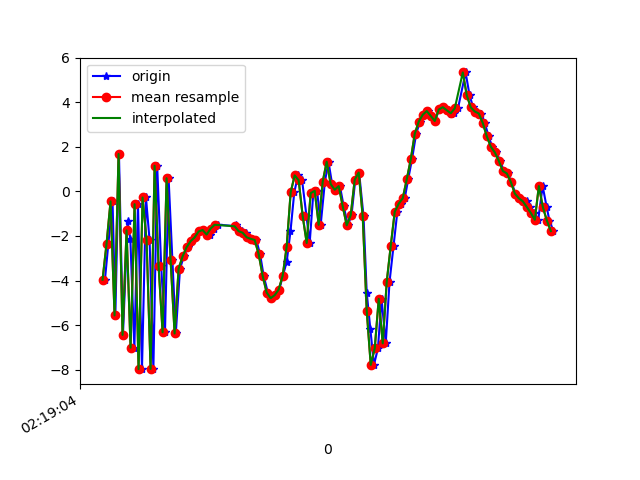

The table this chart was drawn from, first rows:
1617848344572, 543988133624162, -3.9642956, -1.8782933, 8.20125
1617848344589, 543988152854932, -2.346, -1.637, -7.697
1617848344610, 543988172085702, -0.4446, -1.123, 8.662
1617848344624, 543988191316472, -5.567, -2.159, -5.281
1617848344642, 543988210547242, 1.682, -0.04225, 2.684
1617848344662, 543988229778012, -6.442, -1.433, 4.271
1617848344685, 543988249008782, -1.342, -0.2593, -6.306
1617848344699, 543988268239552, -2.156, 0.2065, 8.551
1617848344719, 543988287470322, -7.016, -0.7801, -4.724
1617848344737, 543988306701092, -0.573, 1.026, 7.503
1617848344757, 543988325931862, -7.981, -0.9396, -1.285
1617848344777, 543988345162632, -0.2711, 0.8082, -4.505
1617848344795, 543988364393402, -2.191, 0.761, 8.862
1617848344814, 543988383624172, -7.971, -0.7013, -3.217
1617848344833, 543988402854942, 1.154, 0.898, -1.838
1617848344853, 543988422085712, -3.349, 0.2562, 9.207
1617848344872, 543988441316482, -6.325, -0.2022, -4.54
1617848344890, 543988460547252, 0.592, 1.919, -0.6014
1617848344909, 543988479778022, -3.077, 1.038, 8.232
1617848344926, 543988499008792, -6.379, 0.6786, -3.054
1617848344947, 543988518239562, -3.475, 1.571, -1.536
1617848344966, 543988537470332, -2.917, 1.483, 0.3848
1617848344987, 543988556701102, -2.504, 1.475, 0.9288
1617848345004, 543988575931872, -2.236, 1.502, 0.9994
1617848345023, 543988595162642, -2.067, 1.511, 0.8413
1617848345043, 543988614393412, -1.798, 1.497, 1.083
1617848345062, 543988633624182, -1.733, 1.166, 1.486
1617848345081, 543988652854952, -1.91, 1.219, 1.703
1617848345099, 543988672085722, -1.961, 1.392, 1.638
1617848345119, 543988691316492, -1.668, 1.639, 1.667
1617848345138, 543988710547262, -1.497, 1.67, 2.027
1617848345223, 543988729778032, -1.554, 1.668, 2.075
1617848345225, 543988749008802, -1.584, 1.405, 2.177
1617848345227, 543988768239572, -1.5, 0.9037, 2.461
1617848345229, 543988787470342, -1.619, 0.4719, 2.596
1617848345257, 543988806701112, -1.785, 0.7213, 2.723
1617848345268, 543988825931882, -1.858, 1.08, 2.729
1617848345278, 543988845162652, -1.852, 0.9254, 2.858
1617848345290, 543988864393422, -2.058, 0.5579, 3.205
1617848345307, 543988883624192, -2.128, 0.7556, 3.431
1617848345328, 543988902854962, -2.178, 1.342, 4.204
1617848345347, 543988922085732, -2.811, 1.814, 5.489
1617848345365, 543988941316502, -3.789, 3.603, 6.699
1617848345386, 543988960547272, -4.542, 6.51, 6.469
1617848345403, 543988979778042, -4.792, 9.268, 5.545
1617848345423, 543988999008812, -4.658, 10.16, 3.787
1617848345443, 543989018373463, -4.408, 9.163, 4.246
1617848345461, 543989037604233, -3.788, 6.882, 4.991
1617848345480, 543989056835003, -3.167, 4.84, 4.187
1617848345499, 543989076065773, -1.795, 2.223, 2.833
1617848345518, 543989095296543, -0.03756, 0.8573, 2.663
1617848345537, 543989114527313, 0.7205, -0.8349, 0.9117
1617848345557, 543989133758083, 0.4981, -4.99, 0.693
1617848345579, 543989152988853, -1.107, -5.731, 0.03358
1617848345595, 543989172219623, -2.315, 0.2926, -2.749
1617848345613, 543989191450393, -0.07722, 1.034, -5.075
1617848345632, 543989210681163, 0.02847, -4.238, -5.119
1617848345650, 543989229911933, -1.498, -1.846, -5.932
1617848345671, 543989249142703, 0.436, 1.14, -6.691
1617848345689, 543989268373473, 1.335, 1.026, -5.47
1617848345707, 543989287604243, 0.3298, -0.5349, -4.764
... 57 more rows
